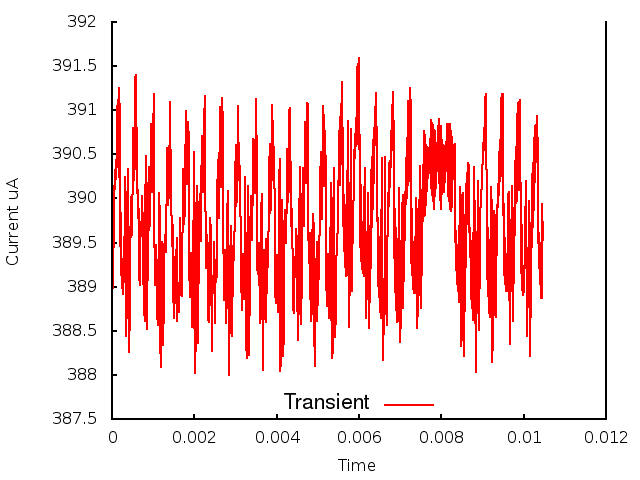

The file beside this chart, header and first rows:
0.000000, 0.000000, 3.889116
1, 0.000010, 3.888
2, 0.000020, 3.892
3, 0.000030, 3.894
4, 0.000040, 3.895
5, 0.000050, 3.901
6, 0.000060, 3.9
7, 0.000070, 3.903
8, 0.000080, 3.901
9, 0.000090, 3.904
10, 0.000100, 3.902
11, 0.000110, 3.907
12, 0.000120, 3.904
13, 0.000130, 3.911
14, 0.000140, 3.904
15, 0.000150, 3.911
16, 0.000160, 3.902
17, 0.000170, 3.912
18, 0.000180, 3.902
19, 0.000190, 3.911
20, 0.000200, 3.895
21, 0.000210, 3.898
22, 0.000220, 3.891
23, 0.000230, 3.895
24, 0.000240, 3.89
25, 0.000250, 3.893
26, 0.000260, 3.889
27, 0.000270, 3.892
28, 0.000280, 3.891
29, 0.000290, 3.891
30, 0.000300, 3.895
31, 0.000310, 3.897
32, 0.000320, 3.902
33, 0.000330, 3.899
34, 0.000340, 3.889
35, 0.000350, 3.884
36, 0.000360, 3.888
37, 0.000370, 3.887
38, 0.000380, 3.895
39, 0.000390, 3.896
40, 0.000400, 3.903
41, 0.000410, 3.89
42, 0.000420, 3.883
43, 0.000430, 3.888
44, 0.000440, 3.893
45, 0.000450, 3.898
46, 0.000460, 3.9
47, 0.000470, 3.899
48, 0.000480, 3.896
49, 0.000490, 3.898
50, 0.000500, 3.903
51, 0.000510, 3.907
52, 0.000520, 3.908
53, 0.000530, 3.905
54, 0.000540, 3.902
55, 0.000550, 3.904
56, 0.000560, 3.909
57, 0.000570, 3.914
58, 0.000580, 3.914
59, 0.000590, 3.911
60, 0.000600, 3.905
... 986 more rows
